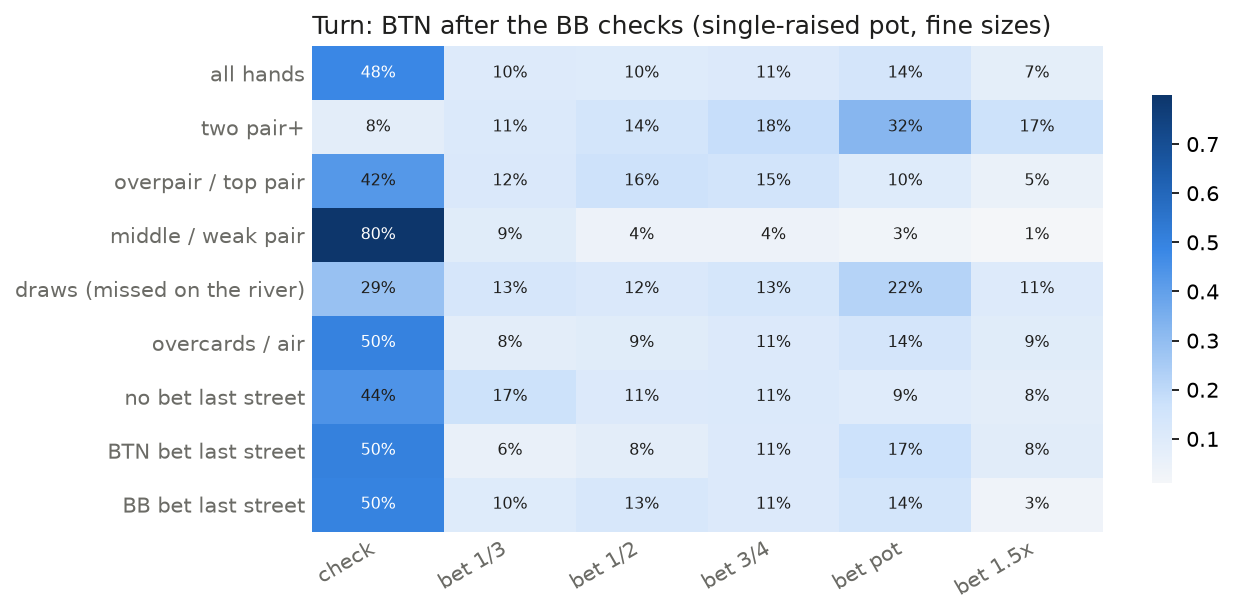

Data behind this chart, as committed beside it:
, check, bet 1/3, bet 1/2, bet 3/4, bet pot, bet 1.5x
all hands, 0.481, 0.103, 0.098, 0.108, 0.138, 0.072
two pair+, 0.077, 0.111, 0.141, 0.181, 0.324, 0.166
overpair / top pair, 0.425, 0.117, 0.164, 0.147, 0.097, 0.05
middle / weak pair, 0.8, 0.089, 0.036, 0.038, 0.026, 0.01
draws (missed on the river), 0.288, 0.133, 0.117, 0.134, 0.223, 0.105
overcards / air, 0.499, 0.077, 0.09, 0.107, 0.139, 0.088
no bet last street, 0.442, 0.166, 0.109, 0.111, 0.094, 0.079
BTN bet last street, 0.504, 0.056, 0.078, 0.106, 0.171, 0.084
BB bet last street, 0.496, 0.098, 0.126, 0.108, 0.143, 0.029
board: blank, dry flop, 0.498, 0.087, 0.077, 0.117, 0.107, 0.114
board: blank, wet flop, 0.502, 0.078, 0.105, 0.108, 0.139, 0.068
board: overcard, dry flop, 0.284, 0.122, 0.098, 0.142, 0.192, 0.163
board: overcard, wet flop, 0.408, 0.108, 0.118, 0.136, 0.159, 0.07
board: pairs the board, dry flop, 0.497, 0.175, 0.099, 0.083, 0.089, 0.057
board: pairs the board, wet flop, 0.465, 0.258, 0.124, 0.075, 0.062, 0.017
board: flush card, wet flop, 0.521, 0.065, 0.074, 0.091, 0.201, 0.047
board: straight card, dry flop, 0.514, 0.053, 0.075, 0.111, 0.136, 0.11
board: straight card, wet flop, 0.485, 0.07, 0.097, 0.118, 0.144, 0.087
